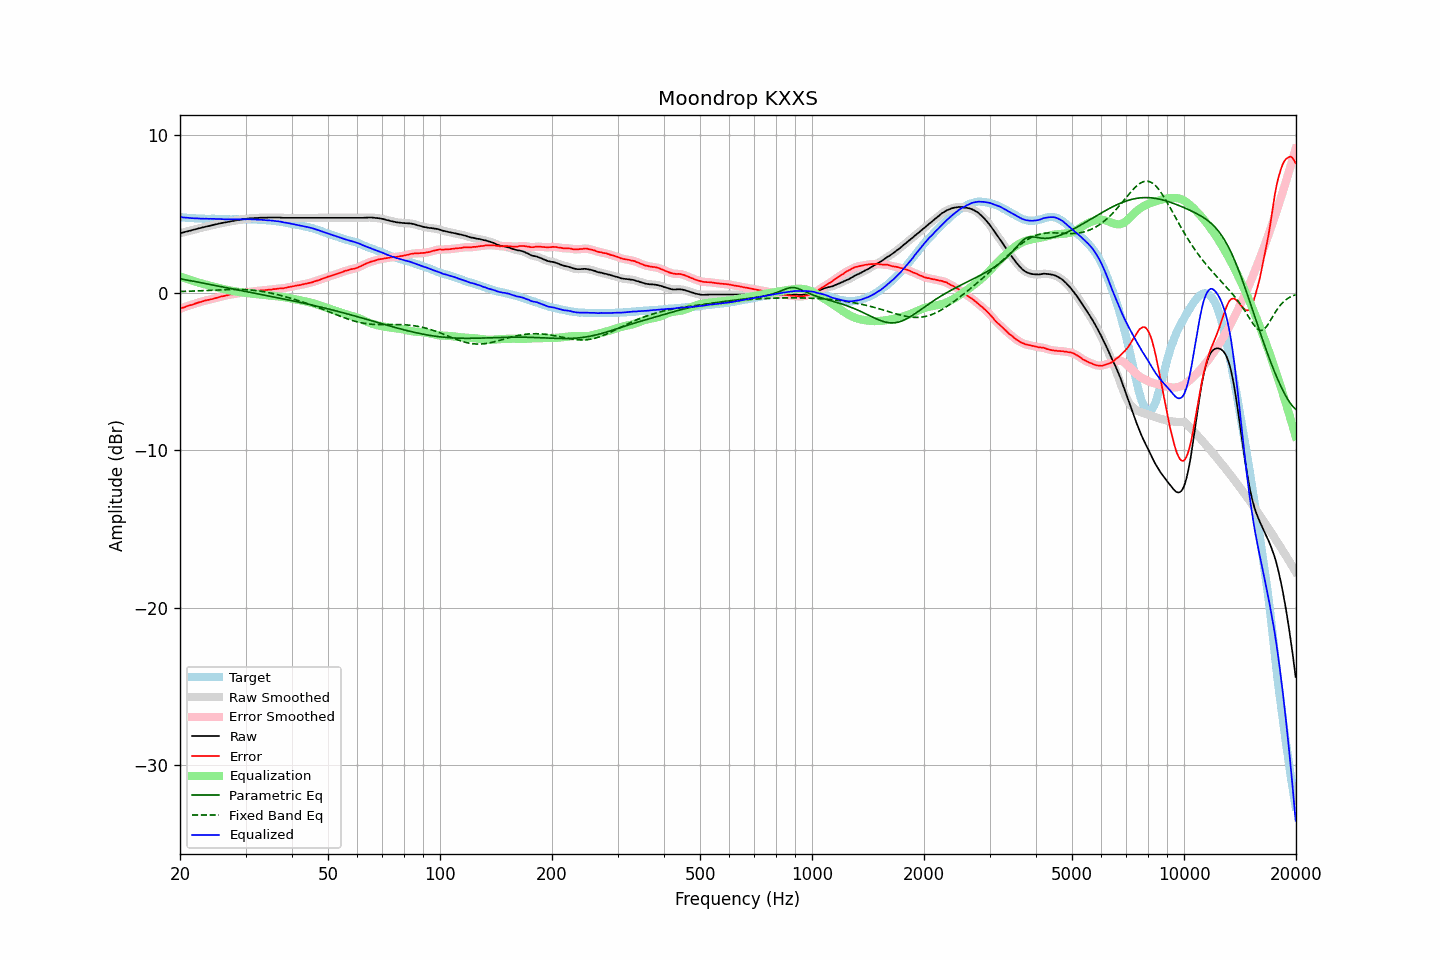

Source data for this figure (header and first rows):
frequency, raw, error, smoothed, error_smoothed, equalization, parametric_eq, fixed_band_eq, equalized_raw, equalized_smoothed, target
20.00, 3.77, -1.04, 3.77, -1.03, 1.03, 0.88, 0.07, 4.80, 4.80, 4.80
20.20, 3.80, -0.99, 3.79, -0.99, 0.99, 0.86, 0.07, 4.79, 4.78, 4.78
20.40, 3.82, -0.95, 3.82, -0.96, 0.96, 0.84, 0.07, 4.77, 4.77, 4.77
20.61, 3.84, -0.93, 3.85, -0.92, 0.92, 0.82, 0.08, 4.76, 4.76, 4.77
20.81, 3.88, -0.87, 3.87, -0.88, 0.88, 0.80, 0.08, 4.76, 4.75, 4.75
21.02, 3.90, -0.84, 3.90, -0.84, 0.85, 0.78, 0.08, 4.74, 4.75, 4.74
21.23, 3.93, -0.80, 3.92, -0.81, 0.81, 0.76, 0.09, 4.74, 4.74, 4.73
21.44, 3.95, -0.79, 3.95, -0.78, 0.78, 0.75, 0.09, 4.73, 4.73, 4.74
21.66, 3.97, -0.75, 3.98, -0.75, 0.75, 0.73, 0.09, 4.72, 4.72, 4.73
21.87, 4.01, -0.71, 4.00, -0.72, 0.71, 0.71, 0.10, 4.72, 4.72, 4.72
22.09, 4.03, -0.68, 4.03, -0.68, 0.68, 0.69, 0.10, 4.71, 4.71, 4.71
22.31, 4.06, -0.65, 4.06, -0.65, 0.65, 0.67, 0.11, 4.71, 4.71, 4.71
22.54, 4.08, -0.61, 4.08, -0.62, 0.62, 0.65, 0.11, 4.70, 4.70, 4.70
22.76, 4.11, -0.60, 4.11, -0.59, 0.59, 0.63, 0.12, 4.69, 4.70, 4.71
22.99, 4.14, -0.56, 4.13, -0.56, 0.56, 0.61, 0.12, 4.70, 4.69, 4.70
23.22, 4.16, -0.53, 4.16, -0.53, 0.53, 0.59, 0.13, 4.69, 4.69, 4.68
23.45, 4.19, -0.50, 4.18, -0.50, 0.51, 0.57, 0.13, 4.69, 4.69, 4.68
23.69, 4.21, -0.48, 4.21, -0.48, 0.48, 0.55, 0.13, 4.69, 4.69, 4.68
23.92, 4.23, -0.46, 4.23, -0.45, 0.46, 0.53, 0.14, 4.68, 4.69, 4.68
24.16, 4.26, -0.43, 4.25, -0.43, 0.43, 0.51, 0.14, 4.69, 4.68, 4.68
24.40, 4.28, -0.42, 4.28, -0.41, 0.40, 0.49, 0.15, 4.68, 4.68, 4.69
24.65, 4.31, -0.39, 4.30, -0.38, 0.38, 0.47, 0.15, 4.68, 4.68, 4.69
24.89, 4.33, -0.35, 4.33, -0.36, 0.35, 0.45, 0.16, 4.68, 4.68, 4.68
25.14, 4.35, -0.32, 4.35, -0.32, 0.33, 0.43, 0.16, 4.67, 4.68, 4.67
25.39, 4.38, -0.29, 4.37, -0.29, 0.30, 0.41, 0.17, 4.67, 4.67, 4.67
25.65, 4.40, -0.26, 4.39, -0.27, 0.27, 0.39, 0.17, 4.67, 4.67, 4.66
25.91, 4.41, -0.24, 4.42, -0.24, 0.25, 0.37, 0.18, 4.66, 4.66, 4.66
26.16, 4.44, -0.23, 4.44, -0.22, 0.22, 0.35, 0.18, 4.66, 4.66, 4.67
26.43, 4.46, -0.20, 4.46, -0.20, 0.20, 0.33, 0.19, 4.65, 4.65, 4.66
26.69, 4.48, -0.18, 4.48, -0.18, 0.18, 0.31, 0.19, 4.65, 4.65, 4.65
26.96, 4.50, -0.16, 4.50, -0.15, 0.15, 0.29, 0.19, 4.65, 4.65, 4.65
27.23, 4.52, -0.13, 4.51, -0.13, 0.14, 0.27, 0.20, 4.65, 4.65, 4.64
27.50, 4.54, -0.11, 4.53, -0.11, 0.12, 0.25, 0.20, 4.65, 4.65, 4.64
27.77, 4.55, -0.10, 4.55, -0.10, 0.10, 0.23, 0.20, 4.64, 4.65, 4.65
28.05, 4.57, -0.08, 4.57, -0.08, 0.08, 0.21, 0.20, 4.64, 4.65, 4.65
28.33, 4.59, -0.06, 4.58, -0.06, 0.06, 0.19, 0.20, 4.65, 4.65, 4.65
28.62, 4.61, -0.04, 4.60, -0.05, 0.05, 0.17, 0.20, 4.65, 4.65, 4.65
28.90, 4.62, -0.04, 4.62, -0.03, 0.03, 0.15, 0.20, 4.65, 4.65, 4.65
29.19, 4.64, -0.02, 4.63, -0.02, 0.02, 0.13, 0.20, 4.65, 4.65, 4.65
29.48, 4.65, -0.01, 4.65, -0.01, 0.01, 0.11, 0.19, 4.65, 4.65, 4.65
29.78, 4.67, 0.02, 4.66, 0.01, -0.01, 0.09, 0.19, 4.66, 4.65, 4.65
30.08, 4.68, 0.01, 4.68, 0.02, -0.02, 0.07, 0.18, 4.65, 4.66, 4.67
30.38, 4.70, 0.04, 4.69, 0.03, -0.03, 0.05, 0.18, 4.66, 4.66, 4.66
30.68, 4.71, 0.05, 4.71, 0.05, -0.05, 0.03, 0.17, 4.66, 4.66, 4.66
30.99, 4.72, 0.06, 4.72, 0.06, -0.06, 0.01, 0.16, 4.66, 4.66, 4.65
31.30, 4.73, 0.07, 4.72, 0.07, -0.07, -0.01, 0.15, 4.65, 4.65, 4.65
31.61, 4.73, 0.08, 4.73, 0.08, -0.08, -0.03, 0.14, 4.64, 4.64, 4.65
31.93, 4.74, 0.10, 4.73, 0.09, -0.10, -0.05, 0.13, 4.64, 4.64, 4.64
32.24, 4.74, 0.10, 4.74, 0.11, -0.11, -0.07, 0.12, 4.63, 4.63, 4.64
32.57, 4.75, 0.12, 4.75, 0.12, -0.12, -0.09, 0.10, 4.63, 4.63, 4.62
32.89, 4.76, 0.13, 4.75, 0.13, -0.13, -0.11, 0.09, 4.63, 4.63, 4.62
33.22, 4.76, 0.14, 4.76, 0.14, -0.14, -0.13, 0.07, 4.62, 4.62, 4.62
33.55, 4.76, 0.14, 4.76, 0.14, -0.15, -0.15, 0.06, 4.61, 4.61, 4.62
33.89, 4.76, 0.15, 4.76, 0.15, -0.16, -0.17, 0.04, 4.60, 4.60, 4.60
34.23, 4.76, 0.16, 4.76, 0.17, -0.16, -0.19, 0.02, 4.59, 4.59, 4.59
34.57, 4.77, 0.18, 4.76, 0.17, -0.18, -0.21, -0.00, 4.59, 4.59, 4.59
34.92, 4.77, 0.19, 4.76, 0.19, -0.19, -0.23, -0.02, 4.58, 4.58, 4.58
35.27, 4.77, 0.18, 4.77, 0.20, -0.20, -0.25, -0.05, 4.57, 4.57, 4.58
35.62, 4.77, 0.22, 4.77, 0.21, -0.21, -0.27, -0.07, 4.56, 4.56, 4.55
35.97, 4.77, 0.22, 4.77, 0.22, -0.22, -0.29, -0.09, 4.55, 4.55, 4.55
... 635 more rows
